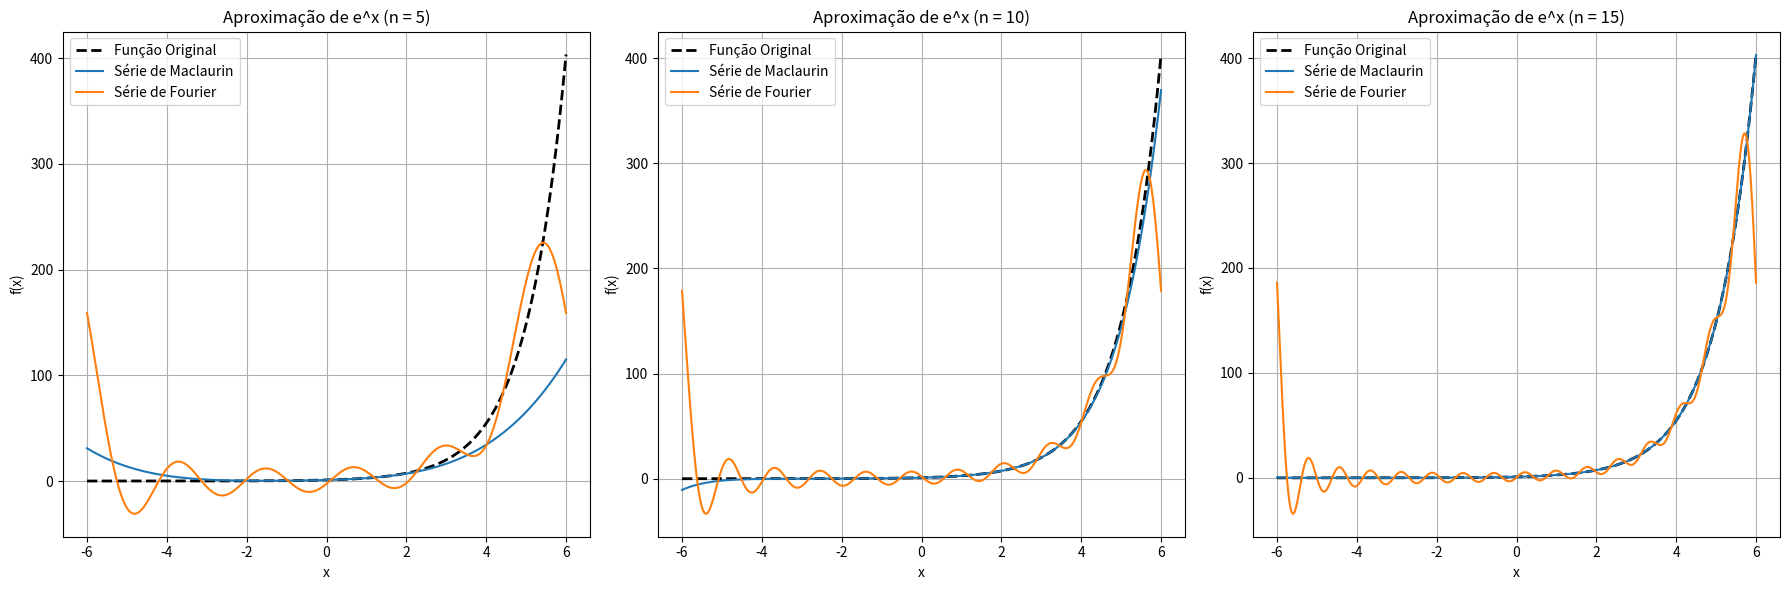

This figure's Python source:
import numpy as np
import matplotlib.pyplot as plt
from scipy.integrate import quad
from scipy.special import factorial

# Função original
def exp_func(x):
    return np.exp(x)

# Série de Maclaurin para e^x (otimizada)
def maclaurin_exp(x, terms):
    """Aproximação de e^x usando a série de Maclaurin."""
    n = np.arange(terms)
    return np.sum((x[:, np.newaxis]**n) / factorial(n), axis=1)

# Coeficientes da série de Fourier para e^x
def fourier_coefficients_exp(n_terms, L):
    """Calcula os coeficientes de Fourier para e^x."""
    a0 = (1 / L) * quad(lambda x: exp_func(x), -L, L)[0]
    an = []
    bn = []
    for n in range(1, n_terms + 1):
        an_term = (1 / L) * quad(lambda x: exp_func(x) * np.cos(n * np.pi * x / L), -L, L)[0]
        bn_term = (1 / L) * quad(lambda x: exp_func(x) * np.sin(n * np.pi * x / L), -L, L)[0]
        an.append(an_term)
        bn.append(bn_term)
    return a0, an, bn

# Série de Fourier para e^x
def fourier_series_exp(x, a0, an, bn, L):
    """Aproximação de e^x usando a série de Fourier."""
    result = a0 / 2
    for n in range(1, len(an) + 1):
        result += an[n - 1] * np.cos(n * np.pi * x / L) + bn[n - 1] * np.sin(n * np.pi * x / L)
    return result

# Parâmetros
L = 6  # Intervalo [-L, L] para a série de Fourier
n_values = [5, 10, 15]  # Número de termos nas séries
x_values_exp = np.linspace(-L, L, 1000)  # Pontos para avaliação de e^x

# Função para plotar as comparações para e^x
def plot_comparison_exp():
    plt.figure(figsize=(18, 6))
    for i, n in enumerate(n_values):
        # Aproximação de Maclaurin
        y_maclaurin = maclaurin_exp(x_values_exp, n)
        
        # Aproximação de Fourier
        a0, an, bn = fourier_coefficients_exp(n, L)
        y_fourier = fourier_series_exp(x_values_exp, a0, an, bn, L)
        
        # Plotar os resultados
        plt.subplot(1, 3, i + 1)
        plt.plot(x_values_exp, exp_func(x_values_exp), label="Função Original", color="black", linewidth=2, linestyle="--")
        plt.plot(x_values_exp, y_maclaurin, label=f"Série de Maclaurin")
        plt.plot(x_values_exp, y_fourier, label=f"Série de Fourier")
        plt.title(f"Aproximação de e^x (n = {n})")
        plt.xlabel("x")
        plt.ylabel("f(x)")
        plt.legend()
        plt.grid()
    plt.tight_layout()
    plt.show()

# Plotar comparações para e^x
plot_comparison_exp()